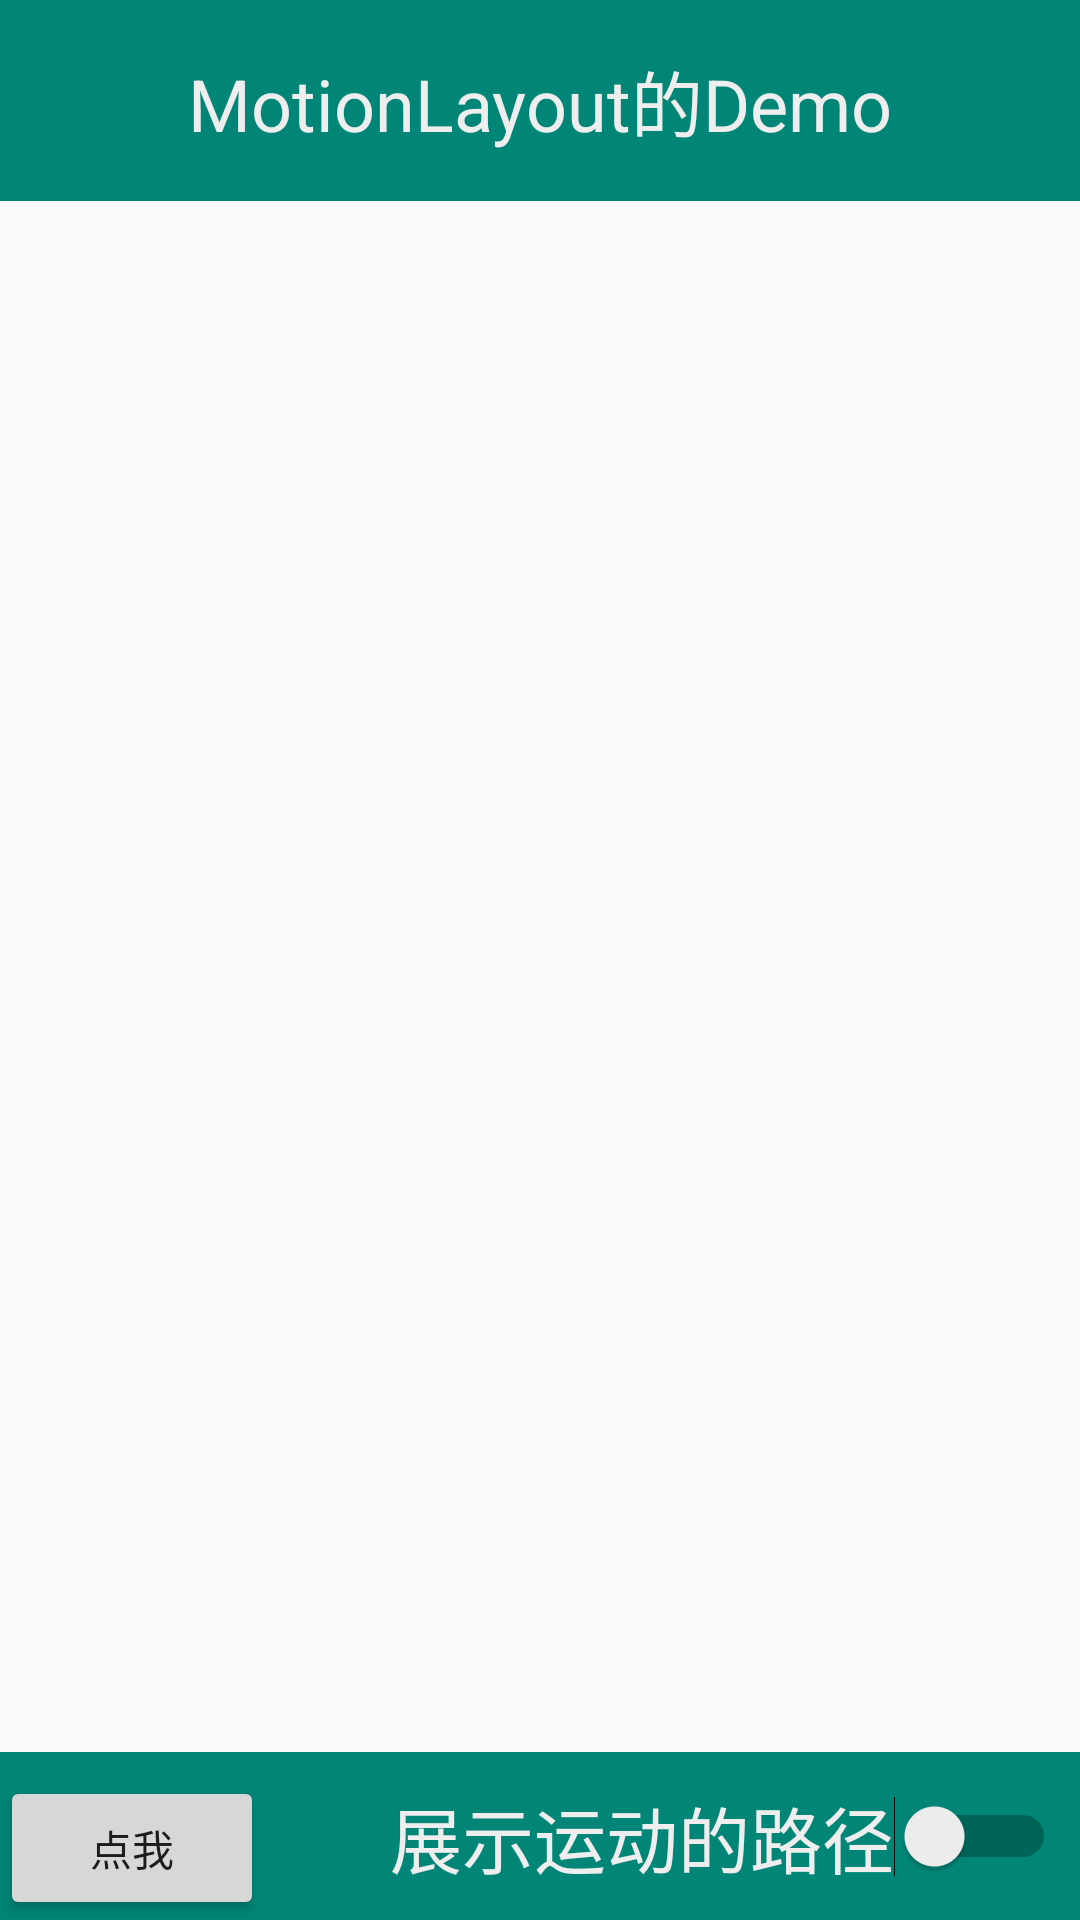

The Android layout XML behind this screen, and the referenced resources:
<!-- AndroidManifest.xml: application theme AppTheme.NoActionBar -->
<!-- res/layout/activity_main.xml -->
<?xml version="1.0" encoding="utf-8"?>
<androidx.constraintlayout.widget.ConstraintLayout xmlns:android="http://schemas.android.com/apk/res/android"
    xmlns:app="http://schemas.android.com/apk/res-auto"
    xmlns:tools="http://schemas.android.com/tools"
    android:layout_width="match_parent"
    android:layout_height="match_parent"
    tools:context=".MainActivity">

    <View
        android:layout_width="match_parent"
        android:layout_height="0dp"
        app:layout_constraintTop_toTopOf="parent"
        app:layout_constraintBottom_toTopOf="@+id/recyclerview"
        android:background="@color/colorPrimary"/>

    <ImageView
        android:layout_width="40dp"
        android:layout_height="40dp"
        android:layout_marginLeft="20dp"
        android:background="@mipmap/ic_launcher"
        android:cropToPadding="false"
        android:scaleType="fitCenter"
        android:src="@drawable/ml_logo"
        app:layout_constraintBottom_toTopOf="@id/recyclerview"
        app:layout_constraintLeft_toLeftOf="parent"
        app:layout_constraintTop_toTopOf="parent" />
    <TextView
        android:id="@+id/title"
        android:layout_width="wrap_content"
        android:layout_height="wrap_content"
        android:textSize="24sp"
        android:layout_marginTop="16dp"
        android:text="MotionLayout的Demo"
        android:textColor="#EEE"
        app:layout_constraintLeft_toLeftOf="parent"
        app:layout_constraintRight_toRightOf="parent"
        app:layout_constraintTop_toTopOf="parent"/>

    <androidx.recyclerview.widget.RecyclerView
        android:id="@+id/recyclerview"
        android:layout_width="0dp"
        android:layout_height="0dp"
        android:layout_marginTop="16dp"
        app:layout_constraintBottom_toTopOf="@+id/bottom"
        app:layout_constraintLeft_toLeftOf="parent"
        app:layout_constraintRight_toRightOf="parent"
        app:layout_constraintTop_toBottomOf="@+id/title"
        tools:listitem="@layout/row"/>

    <View
        android:id="@+id/bottom"
        android:layout_width="match_parent"
        android:layout_height="56dp"
        app:layout_constraintBottom_toBottomOf="parent"
        android:background="@color/colorPrimary"/>


    <Switch
        android:id="@+id/showPaths"
        android:layout_width="0dp"
        android:layout_height="wrap_content"
        android:layout_marginLeft="8dp"
        android:layout_marginEnd="8dp"
        android:layout_marginRight="8dp"
        android:text="展示运动的路径"
        android:textColor="#EEE"
        android:textSize="24sp"
        app:layout_constraintBottom_toBottomOf="parent"
        app:layout_constraintEnd_toEndOf="@+id/bottom"
        app:layout_constraintLeft_toLeftOf="parent"
        app:layout_constraintTop_toTopOf="@+id/bottom" />

    <Button
        android:id="@+id/btn_click"
        android:text="点我"
        app:layout_constraintLeft_toLeftOf="parent"
        app:layout_constraintBottom_toBottomOf="parent"
        android:layout_width="wrap_content"
        android:layout_height="wrap_content" />

</androidx.constraintlayout.widget.ConstraintLayout>
<!-- res/layout/row.xml (included above) -->
<?xml version="1.0" encoding="utf-8"?>
<androidx.constraintlayout.widget.ConstraintLayout
    xmlns:android="http://schemas.android.com/apk/res/android"
    xmlns:app="http://schemas.android.com/apk/res-auto"
    android:layout_width="match_parent"
    android:layout_height="wrap_content">

    <TextView
        android:id="@+id/title"
        android:layout_width="wrap_content"
        android:layout_height="wrap_content"
        android:layout_marginStart="8dp"
        android:layout_marginLeft="8dp"
        android:layout_marginTop="8dp"
        android:text="Title"
        android:textSize="18sp"
        android:textStyle="bold"
        app:layout_constraintStart_toStartOf="parent"
        app:layout_constraintTop_toTopOf="parent" />

    <TextView
        android:id="@+id/description"
        android:layout_width="wrap_content"
        android:layout_height="wrap_content"
        android:layout_marginStart="8dp"
        android:layout_marginLeft="8dp"
        android:layout_marginTop="16dp"
        android:layout_marginBottom="8dp"
        android:layout_marginEnd="8dp"
        android:layout_marginRight="8dp"
        android:text="Description"
        android:textSize="12sp"
        app:layout_constraintEnd_toEndOf="parent"
        app:layout_constraintHorizontal_bias="0.0"
        app:layout_constraintStart_toStartOf="parent"
        app:layout_constraintTop_toBottomOf="@+id/title"
        app:layout_constraintBottom_toBottomOf="parent"/>

    <View
        android:layout_width="match_parent"
        android:layout_height="1dp"
        app:layout_constraintBottom_toBottomOf="parent"
        android:background="#999"/>

</androidx.constraintlayout.widget.ConstraintLayout>
<!-- resources referenced by this layout -->
<resources>
  <color name="colorPrimary">#008577</color>
  <style name="AppTheme.NoActionBar">
          <item name="windowActionBar">false</item>
          <item name="windowNoTitle">true</item>
          <item name="android:windowFullscreen">true</item>
      </style>
</resources>
